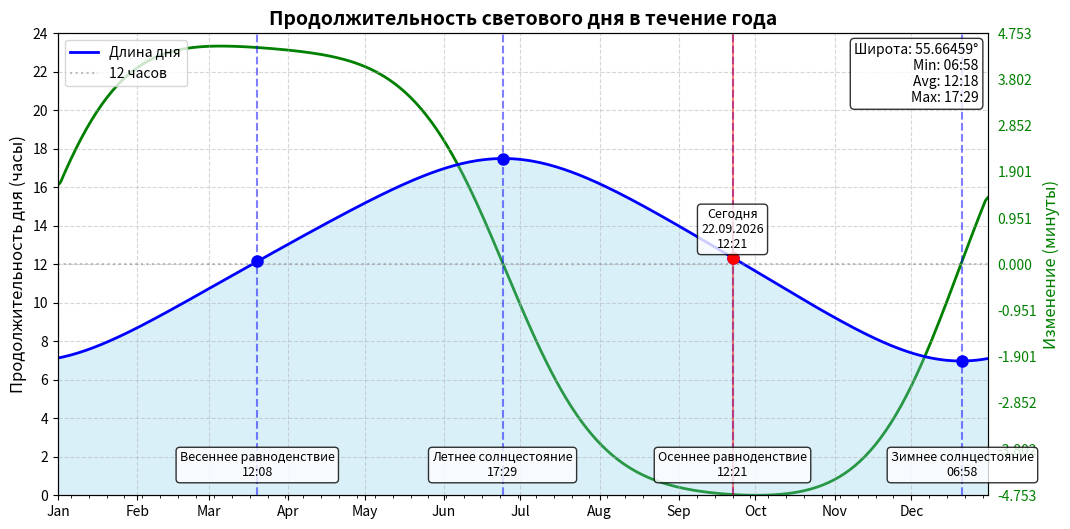

Python code for this plot:
import calendar
from datetime import datetime, timedelta, timezone

import matplotlib.dates as mdates
import matplotlib.pyplot as plt
import numpy as np


def float_hours_to_hm(hours_float: float | np.float32) -> str:
    td = timedelta(hours=hours_float)
    total_seconds = int(td.total_seconds())
    hours = total_seconds // 3600
    minutes = (total_seconds % 3600) // 60
    return f"{hours:02d}:{minutes:02d}"


def get_declination_spencer(day_of_year: int) -> float:
    """Формула Спенсера"""
    beta = np.radians(360 * (day_of_year - 1) / 365)
    return (180 / np.pi) * (
            0.006918
            - 0.399912 * np.cos(beta) + 0.070257 * np.sin(beta)
            - 0.006758 * np.cos(2 * beta) + 0.00907 * np.sin(2 * beta)
            - 0.002697 * np.cos(3 * beta) + 0.00148 * np.sin(3 * beta)
    )


def get_declination_kuper(day_of_year: int) -> float:
    """Формула Купера"""
    return 23.45 * np.sin(np.radians(360 * (284 + day_of_year) / 365))


def calculate_daylight_hours(day_of_year: int, latitude: float) -> float:
    # Расчёт склонения
    declination = get_declination_spencer(day_of_year)

    # Преобразуем в радианы
    lat_rad = np.radians(latitude)
    dec_rad = np.radians(declination)

    # Учет атмосферной рефракции (стандартная поправка -0.83°)
    # Для практических расчетов часто используют -0.8333°
    refraction_correction = np.radians(0.8333)

    # Защита от нулей
    test_cos = np.cos(lat_rad) * np.cos(dec_rad)
    if abs(test_cos) < 1e-10:
        return 24.0 if np.sin(lat_rad) * np.sin(dec_rad) > 0 else 0.0

    # Вычисляем часовой угол с учетом рефракции
    cos_h = -np.tan(lat_rad) * np.tan(dec_rad) - np.sin(refraction_correction) / (np.cos(lat_rad) * np.cos(dec_rad))

    if cos_h >= 1:
        return 0.0  # Полярная ночь
    if cos_h <= -1:
        return 24.0  # Полярный день

    # Ограничиваем значение
    cos_h = np.clip(cos_h, -1.0, 1.0)

    # Продолжительность дня в часах
    h = np.degrees(np.arccos(cos_h))
    daylight = 2 * h / 15.0

    return daylight


def plot_daylight_duration(latitude, year=None, show_solstices=True, tz=None):
    """
    Строит график продолжительности светового дня в течение года.

    Параметры:
    latitude (float): географическая широта в градусах
    year (int): год для отображения дат (по умолчанию текущий)
    show_solstices (bool): показывать ли солнцестояния и равноденствия
    """

    # Создаем график
    fig, ax = plt.subplots(figsize=(12, 6))

    # Устанавливаем год
    if year is None:
        year = datetime.now(tz=tz).year

    # Проверяем високосный ли год
    days_in_year = 366 if calendar.isleap(year) else 365

    # Создаем массивы данных
    days = list(np.arange(1, days_in_year + 1))
    daylight_hours = np.array([calculate_daylight_hours(day, latitude) for day in days])

    # Создаем даты для оси X
    dates_ticks = [datetime(year, 1, 1) + timedelta(days=int(day - 1)) for day in days]

    # Рисуем основной график
    ax.plot(dates_ticks, daylight_hours, 'b-', linewidth=2, label='Длина дня')
    ax.fill_between(dates_ticks, 0, daylight_hours, alpha=0.3, color='skyblue')

    # Скорость изменения длины дня
    ax2 = ax.twinx()
    ax.set_zorder(ax2.get_zorder() + 1)
    ax.patch.set_visible(False)
    daylight_derivative = np.gradient(daylight_hours, edge_order=1) * 60
    ax2.plot(dates_ticks, daylight_derivative, 'g-', linewidth=2, label='Скорость изменения')
    y_diff = np.max([np.abs(np.max(daylight_derivative)), np.abs(np.min(daylight_derivative))])
    y_min, y_max = -y_diff, y_diff
    ax2.set_ylim(y_min, y_max)
    ax2.set_yticks(np.arange(y_min, y_max + 0.00000000001, y_diff / 5))
    ax2.spines['right'].set_color('green')
    ax2.set_ylabel('Изменение (минуты)', fontsize=12, color='green')
    ax2.tick_params(axis='y', colors='green', right=False)

    # Настройки графика
    ax.set_ylabel('Продолжительность дня (часы)', fontsize=12)
    ax.set_title('Продолжительность светового дня в течение года', fontsize=14, fontweight='bold')

    # Настройка оси X (даты)
    ax.xaxis.set_major_locator(mdates.MonthLocator())
    ax.xaxis.set_major_formatter(mdates.DateFormatter('%b'))
    ax.xaxis.set_minor_locator(mdates.WeekdayLocator())

    # Настройка оси Y
    ax.set_ylim(0, 24)
    ax.set_yticks(np.arange(0, 25, 2))
    ax.grid(True, alpha=0.5, linestyle='--')

    # Линия для 12 часов
    ax.axhline(y=12, color='gray', linestyle=':', alpha=0.5, label='12 часов')

    # Добавляем информацию о солнцестояниях и равноденствиях
    if show_solstices:
        # Даты солнцестояний и равноденствий (приблизительно)
        events = {
            'Весеннее равноденствие': datetime(year, 3, 20),
            'Летнее солнцестояние': datetime(year, 6, 24),
            'Осеннее равноденствие': datetime(year, 9, 22),
            'Зимнее солнцестояние': datetime(year, 12, 21),
            'Сегодня': datetime(year, datetime.now(tz=tz).month, datetime.now(tz=tz).day)
        }

        for event_name, event_date in events.items():
            # Находим ближайший день в массиве
            idx = min(range(len(dates_ticks)), key=lambda i: abs((dates_ticks[i] - event_date).days))
            hours = float(daylight_hours[idx])
            # hours_str = f'{int(hours)}:{int((hours - int(hours)) * 60)}'
            hours_str = float_hours_to_hm(hours)

            # Добавляем вертикальную линию и текст
            if event_name == 'Сегодня':
                event_name = 'Сегодня\n' + datetime.strftime(event_date, '%d.%m.%Y')
                color = 'red'
                dot_color = 'ro'
                line_style = '-'
                y_cor = hours + 0.5
            else:
                color = 'blue'
                dot_color = 'bo'
                line_style = '--'
                y_cor = 1

            ax.axvline(event_date, color=color, linestyle=line_style, alpha=0.5) # noqa
            ax.plot(event_date, hours, dot_color, markersize=8) # noqa
            ax.text(event_date, y_cor, f'{event_name}\n{hours_str}', # noqa
                    ha='center', fontsize=9, bbox=dict(boxstyle="round,pad=0.3", facecolor="white", alpha=0.8))

    # Добавляем статистику в легенду
    stats_text = (f'Широта: {latitude}°\n'
                  f'Min: {float_hours_to_hm(np.min(daylight_hours))}\n'
                  f'Avg: {float_hours_to_hm(np.mean(daylight_hours))}\n'
                  f'Max: {float_hours_to_hm(np.max(daylight_hours))}')
    ax.text(0.99, 0.98, stats_text, transform=ax.transAxes, fontsize=10,
            horizontalalignment='right', verticalalignment='top', bbox=dict(boxstyle="round,pad=0.3", facecolor="white", alpha=0.8))

    ax.legend(loc='upper left', fontsize=10)
    plt.xlim(datetime(year, 1, 1), datetime(year, 12, 31))
    return fig, ax


# Пример использования:
if __name__ == "__main__":
    fig, ax = plot_daylight_duration(latitude=55.66459, tz=timezone(timedelta(hours=3)))

    filename = "daylight_duration.png"
    fig.savefig(filename, dpi=300, bbox_inches='tight')
    print(f"Plot saved as '{filename}'")
